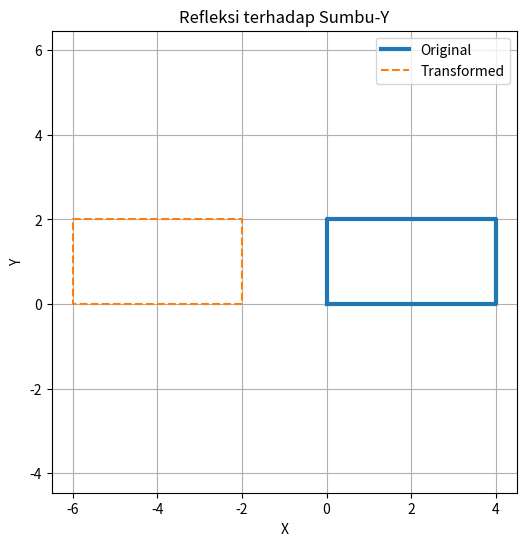

This figure's Python source:
import numpy as np
import matplotlib.pyplot as plt

#buat objek 2d persegi
shape = np.array([
    [0, 0, 1],
    [4, 0, 1],
    [4, 2, 1],
    [0, 2, 1],
    [0, 0, 1]  # kembali ke titik awal agar tertutup
    ])

def plot_shape(original, transformed, title):
    plt.figure(figsize=(6,6))
    plt.plot(original[:,0], original[:,1], label="Original", linewidth=3) #inewidth=3 -> ketebalan garis
    plt.plot(transformed[:,0], transformed[:,1], label="Transformed", linestyle='--')
    plt.title(title)
    plt.xlabel("X")
    plt.ylabel("Y")
    plt.grid(True)
    plt.legend()
    plt.axis('equal')
    plt.show()

#fungsi transformasi 2d
# Refleksi sumbu-Y
def reflect_y(points):
    R = np.array([
        [-1, 0, 0],
        [ 0, 1, 0], #nilai pelebarannya
        [-2, 0, 0] #[nilai letak posisi, 0, 0]
    ])
    return points @ R

#Untuk menjalankan
# Refleksi
reflected = reflect_y(shape)
plot_shape(shape, reflected, "Refleksi terhadap Sumbu-Y")




